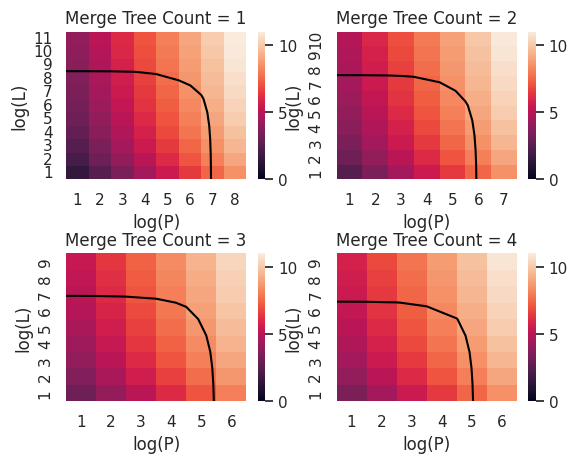

Here is the Python script that generated this plot:
import math
import pandas as pd
import numpy as np
import seaborn as sns
import matplotlib.pyplot as plt
from matplotlib.colors import LogNorm


cbar_ticks = [math.pow(2, i) for i in range(1, 13)]

def heatmap():
    sns.set()
    fig = plt.figure()
    P_axis = [9, 8, 7, 7]
    L_axis = [12, 11, 10, 10]    
    for C in [1, 2, 3, 4]:
        ax = fig.add_subplot(2, 2, C)
        P = np.arange(1, P_axis[C-1], 1)  
        L = np.arange(1, L_axis[C-1], 1)
        PP, LL = np.meshgrid(P, L, sparse=True)
        LL = LL[::-1]
        z = np.log(C*np.maximum(0, 2**PP * np.log(2*2**LL)))/math.log(2)

        P = np.arange(0, P_axis[C-1], 1)  
        L = np.arange(0, L_axis[C-1], 1)
        PP, LL = np.meshgrid(P, L, sparse=True)
        LL = LL[::-1]        
        w = C*((2*2**LL-2**PP)*370 + np.floor(2**PP/2)*(622+142) + np.floor(2**PP/4)*(1555+273) + np.floor(2**PP/8)*(3620+530) + np.floor(2**PP/16)*(8500+1047) + np.floor(2**PP/32)*18853)
        ax = sns.heatmap(z, vmin=0, vmax=11, yticklabels=range(L_axis[C-1]-1,0,-1), xticklabels=range(1, P_axis[C-1]))
        ax.contour(w, levels=[200000], colors=['black', 'blue', 'black', 'magenta'])
        ax.title.set_text('Merge Tree Count = ' + str(C))        
        ax.set_xlabel('log(P)')
        ax.set_ylabel('log(L)')
    plt.subplots_adjust(hspace=0.5, wspace=0.2)
    plt.show()


heatmap()
